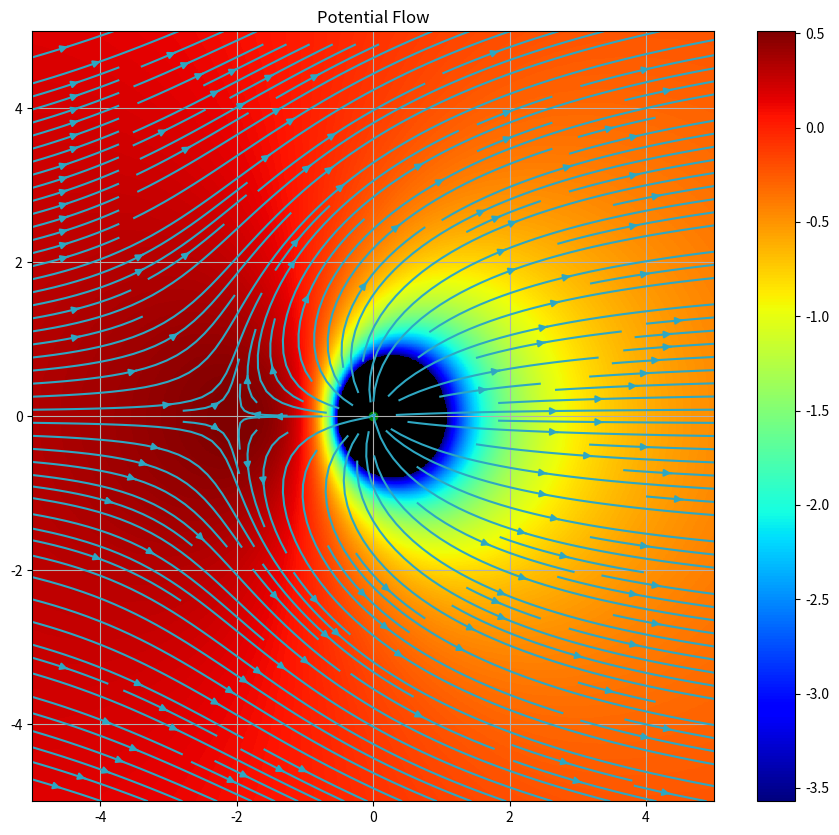
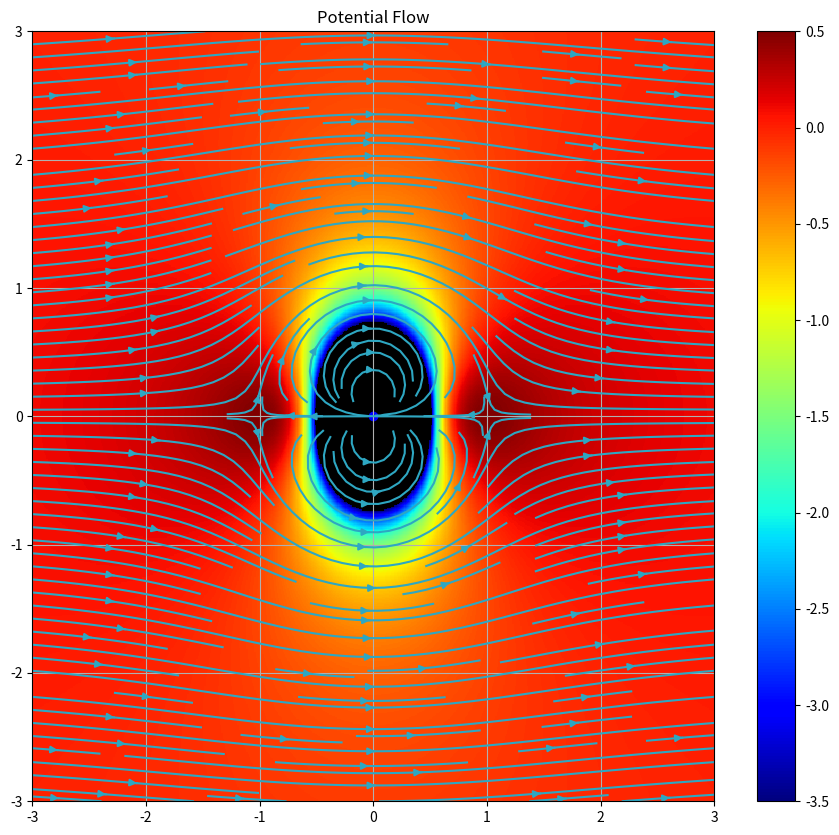
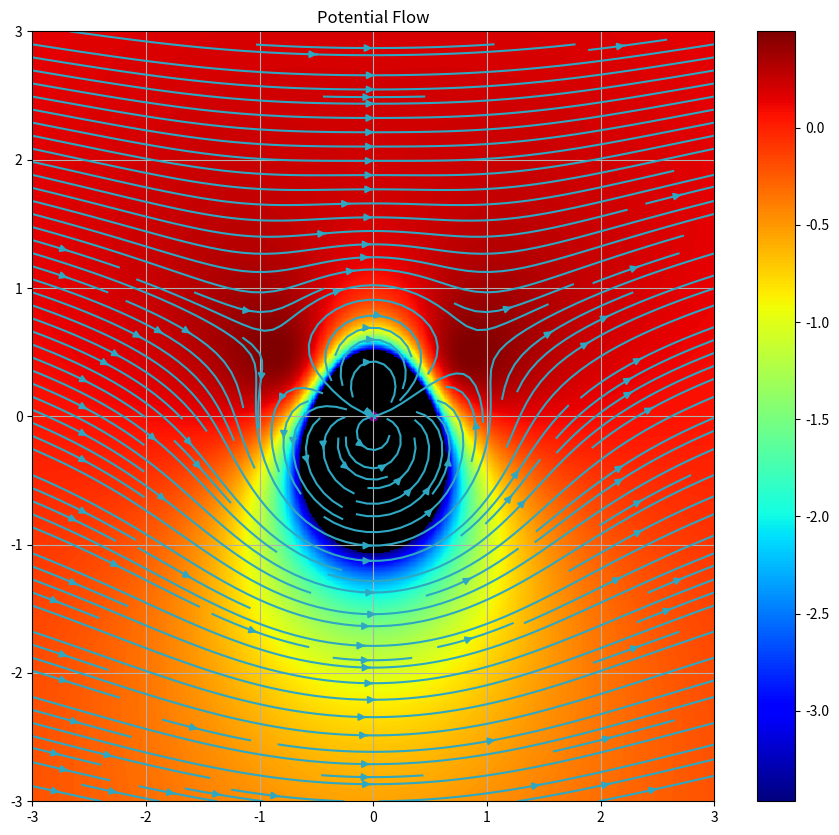

Python code for these plots, in order:
import numpy as np
import matplotlib.pyplot as plt

#####################################################################################

class ElementaryFlow:
    def __init__(self, position):
        self.u: function[float, float]
        self.v: function[float, float]
        self.x0, self.y0 = position
        self.r = lambda x,y: ((x-self.x0)**2 + (y-self.y0)**2)**(1/2)
        self.pos_color = None

class Uniform(ElementaryFlow):
    def __init__(self, U: float, V: float):
        super().__init__(position=(0, 0))
        self.u = lambda x,y: U
        self.v = lambda x,y: V

class Source(ElementaryFlow):
    def __init__(self, strength: float, position=(0, 0)):
        super().__init__(position)
        self.u = lambda x,y: strength * 2*(x-self.x0) / self.r(x,y)**2
        self.v = lambda x,y: strength * 2*(y-self.y0) / self.r(x,y)**2
        self.pos_color = "green" if strength > 0 else "red"

class Doublet(ElementaryFlow):
    def __init__(self, strength: float, position=(0, 0)):
        super().__init__(position)
        self.u = lambda x,y: strength * ((y-self.y0)**2 - (x-self.x0)**2) / self.r(x,y)**4
        self.v = lambda x,y: strength * (-2*(y-self.y0)*(x-self.x0)) / self.r(x,y)**4
        self.pos_color = "blue"

class FreeVortex(ElementaryFlow):
    def __init__(self, strength: float, position=(0, 0)):
        super().__init__(position)
        ep = 1e-8   # regularization to prevent singularity in computation
        self.u = lambda x,y: (strength * -((y-self.y0)/(x-self.x0+ep)**2) / (1 + ((y-self.y0)/(x-self.x0+ep))**2))
        self.v = lambda x,y: (strength * (1/(x-self.x0+ep)) / (1 + ((y-self.y0)/(x-self.x0+ep))**2))
        self.pos_color = "purple"

#####################################################################################

class ComplexFlow:

    def __init__(self, flows: list[ElementaryFlow]):
        self.flows = flows
        self.u = lambda x,y: sum([flow.u(x,y) for flow in self.flows])
        self.v = lambda x,y: sum([flow.v(x,y) for flow in self.flows])
        self.p = self.get_pressure()

    def get_pressure(self, gravity=0, P_ref=0, xy_ref=(100, 100)):
        # consider implementing custom g direction, default is y-direction now
        V = lambda x,y: np.sqrt(self.u(x,y)**2 + self.v(x,y)**2)
        P = lambda x,y: P_ref + 1/2*(V(*xy_ref)**2-V(x,y)**2) + gravity*(xy_ref[1]-y)
        return P

    def add_wall(self, start: tuple[float, float], end: tuple[float, float]):
        pass
    # implement method of images

    def display(self, xlim, ylim, step=0.01, density=2.0):
        X = np.arange(-xlim, xlim+step, step)
        Y = np.arange(-ylim, ylim+step, step)

        x, y = np.meshgrid(X, Y)
        u = self.u(x,y)
        v = self.v(x,y)
        p = self.p(x,y)

        plt.figure(figsize=(11, 10))
        a = plt.pcolormesh(x, y, p, vmin=-7*np.max(p), vmax=np.max(p), cmap='jet')
        a.cmap.set_under('k')
        plt.colorbar()
        plt.streamplot(x, y, u, v, density=density, broken_streamlines=True, \
                       linewidth=None, start_points=None, color="#2EA7C2")
        
        # use of non-broken streamlines is inefficient and produces uneven streamlines
        # use of start_points allows better representation of streamline density but 
        # which start points to choose depends on the scenario, can consider adding feature to automate
        # for uniform flow: start_pts = [(-xlim, y) for y in np.linspace(-ylim, ylim-step, 30)]
        # for source/sink: point slight outside the source/sink point in all directions
        # broken streamlines is chosen, represents shape well, but not real streamline density
        
        for flow in self.flows:
            if flow.pos_color:
                plt.scatter(x=flow.x0, y=flow.y0, marker='o', color=flow.pos_color)
        
        plt.title('Potential Flow')
        plt.xlim((-xlim, xlim))
        plt.ylim((-ylim, ylim))
        plt.grid()
        plt.show()

#####################################################################################

# half bluff body
uni = Uniform(1, 0)
source = Source(1)
half_rankine = ComplexFlow([uni, source])
half_rankine.display(5, 5, 0.01)

# full bluff body
'''source1 = Source(1, (-0.5, 0))
sink1 = Source(-1, (0.5, 0))
pair = ComplexFlow([uni, source1, sink1])
pair.display(5, 5, 0.01)'''

# flow around cylinder
doub = Doublet(1)
cyl = ComplexFlow([uni, doub])
cyl.display(3, 3, 0.01)

# flow around rotating cylinder
vortex = FreeVortex(1)
rotcyl = ComplexFlow([uni, doub, vortex])
rotcyl.display(3, 3, 0.01)

# drain
'''sink = Source(-1)
vort = FreeVortex(3)
drain = ComplexFlow([sink, vort])
drain.display(10, 10, 0.01)'''
